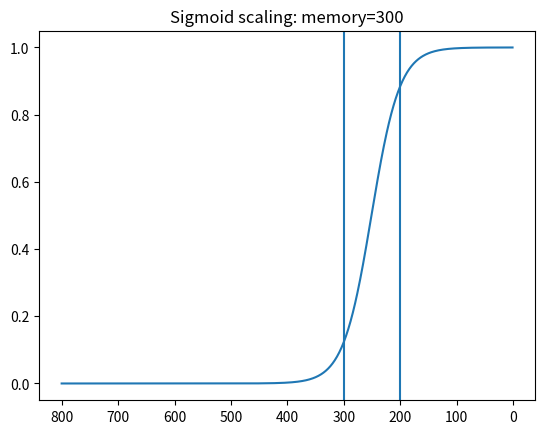

Write Python code to recreate this figure.
from __future__ import annotations

import numpy as np
import matplotlib.pyplot as plt

if __name__ == "__main__":
    past_actions = np.random.random(800)

    min_value = 0.1

    # # Naive:
    # memory = 200
    # memory = min(memory,len(past_actions))
    # weights = np.array([min_value] * len(past_actions))
    # starting_point = len(past_actions)-memory
    # q = (1-min_value)/memory
    # weights[-memory:] += np.arange(1, memory+1) * q
    #
    # plt.plot(np.arange(len(past_actions)),weights)
    # plt.title(f'Naive scaling: memory={memory}')
    # plt.show()

    # Naive 2:
    # short_term_mem = 100  # all 1
    # long_term_mem = 100  # all 0
    #
    # short_term_mem = min(short_term_mem,len(past_actions))
    # long_term_mem = max(min(long_term_mem,len(past_actions)-short_term_mem),0)
    #
    # memory = short_term_mem + long_term_mem
    # weights = np.array([min_value] * len(past_actions))
    #
    # starting_point = len(past_actions)-memory
    # if long_term_mem>0:
    #     q = (1-min_value)/long_term_mem
    #     weights[-memory:-short_term_mem] += np.arange(1, long_term_mem+1) * q
    #
    # weights[-short_term_mem:] = 1.
    #
    # plt.plot(np.arange(len(past_actions)),weights)
    # plt.title(f'Naive scaling: memory={memory}')
    # plt.show()

    # Sigmoid:
    short_term_mem = 200  # all 1
    long_term_mem = 100  # all 0

    short_term_mem = min(short_term_mem, len(past_actions))
    long_term_mem = max(min(long_term_mem, len(past_actions) - short_term_mem), 0)

    memory = short_term_mem + long_term_mem

    starting_point = len(past_actions) - memory
    if long_term_mem > 0:
        q = 1 / long_term_mem
        a = len(past_actions) - long_term_mem - short_term_mem
        b = len(past_actions) - short_term_mem
        custom_sigmoid = lambda x: 1 / (1 + np.exp((q * 4) * (-x + a + (b - a) / 2)))

        weights = custom_sigmoid(np.arange(1, len(past_actions) + 1))
    else:
        weights = np.array([1.0] * len(past_actions))

    plt.plot(np.arange(len(past_actions)), weights)

    plt.xticks(
        np.arange(len(past_actions), -1, -100)[::-1],
        np.arange(len(past_actions), -1, -100),
    )

    plt.axvline(len(past_actions) - short_term_mem, label="short")
    plt.axvline(len(past_actions) - long_term_mem - short_term_mem, label="long")

    plt.title(f"Sigmoid scaling: memory={memory}")
    plt.show()

    #
    #
    # # Playng around with sigmoid
    # a = 80
    # b = 150
    # q = 1 / (b - a)
    #
    # sigmoid = lambda x: 1 / (1 + np.exp((-x + a + (b - a) / 2)))  # + long_-short_
    #
    # plt.plot(np.arange(-2, 200, .1), sigmoid(np.arange(-2, 200, .1)), label='plain')
    # plt.plot(np.arange(-2, 200, .1), custom_sigmoid(np.arange(-2, 200, .1)), label='custom')
    # plt.axvline(a + (b - a) / 2, 0, 1)
    #
    # plt.axvline(a, 0, 1)
    # plt.axvline(b, 0, 1)
    #
    # plt.legend()
    # plt.show()
    #
    #

    #####

    # # Playng around with sigmoid
    # a = 80
    # b = 150
    # q = 1 / (b - a)
    # custom_sigmoid = lambda x: 1/(1 + np.exp((q*4)*(-x + a + (b - a)/2)))
    # sigmoid = lambda x: 1/(1 + np.exp((-x + a + (b - a)/2))) #+ long_-short_
    #
    # plt.plot(np.arange(-2,200,.1),sigmoid(np.arange(-2,200,.1)),label='plain')
    # plt.plot(np.arange(-2, 200, .1), custom_sigmoid(np.arange(-2, 200, .1)), label='custom')
    # plt.axvline(a+(b - a)/2, 0, 1)
    #
    # plt.axvline(a, 0, 1)
    # plt.axvline(b, 0, 1)
    #
    # plt.legend()
    # plt.show()

    # memory = short_term_mem + long_term_mem
    # weights = np.array([min_value] * len(past_actions))
    #
    # starting_point = len(past_actions)-memory
    # if long_term_mem>0:
    #     q = (1-min_value)/long_term_mem
    #     weights[-memory:-short_term_mem] += np.arange(1, long_term_mem+1) * q
    #
    # weights[-short_term_mem:] = 1.
    #
    # plt.plot(np.arange(len(past_actions)),weights)
    # plt.title(f'Naive scaling: memory={memory}')
    # plt.show()
    #
    #
